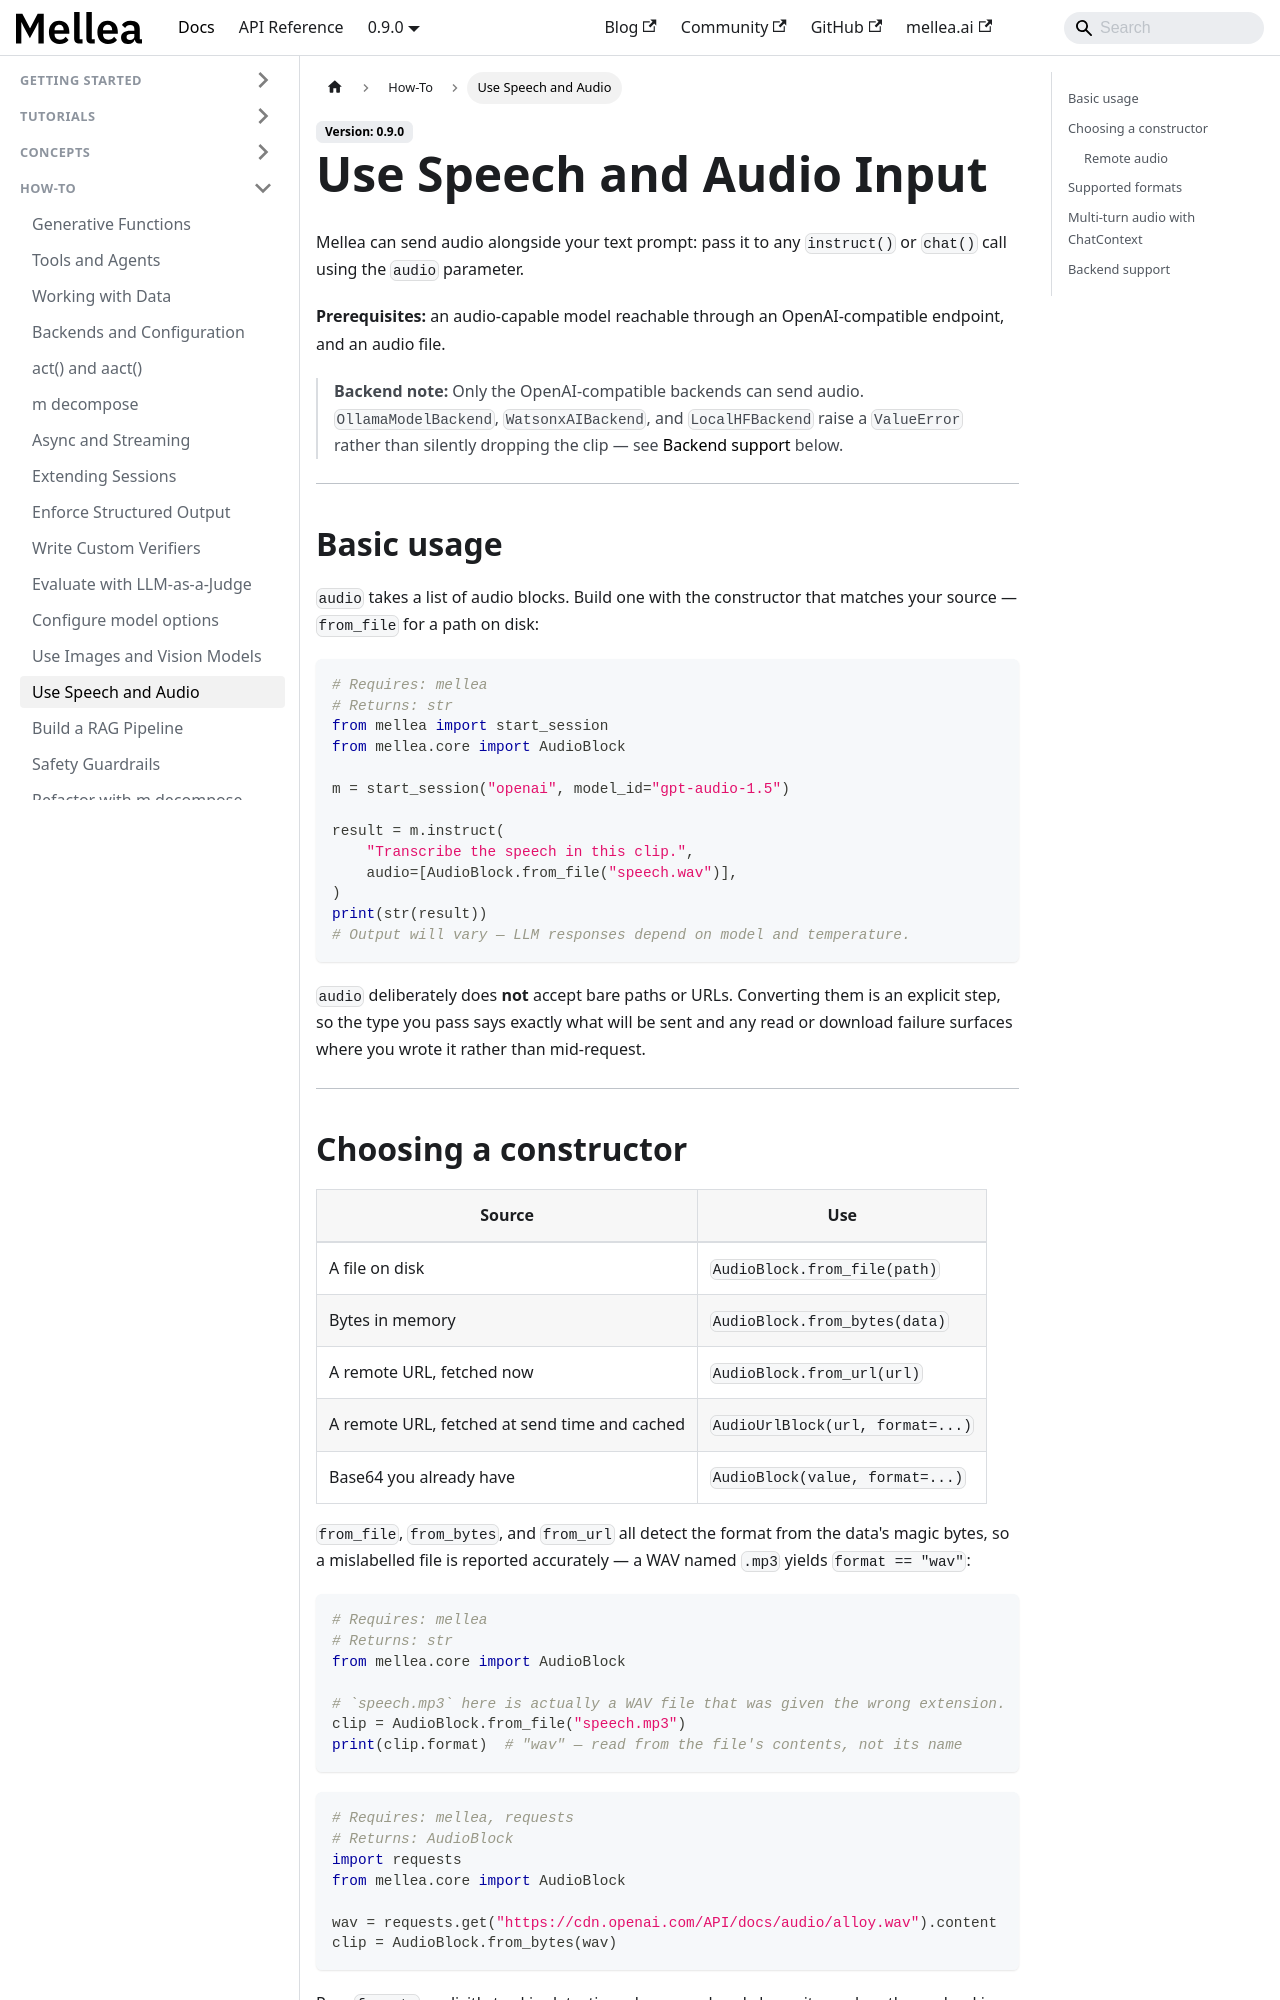

repository: generative-computing/mellea · page: how-to/use-speech-and-audio.html · generator: docusaurus

---
title: "Use Speech and Audio Input"
description: "Pass audio to instruct() and chat() calls, and check which backends can send it."
sidebar_label: "Use Speech and Audio"
# diataxis: how-to
---

Mellea can send audio alongside your text prompt: pass it to any `instruct()` or `chat()`
call using the `audio` parameter.

**Prerequisites:** an audio-capable model reachable through an OpenAI-compatible endpoint,
and an audio file.

> **Backend note:** Only the OpenAI-compatible backends can send audio. `OllamaModelBackend`,
> `WatsonxAIBackend`, and `LocalHFBackend` raise a `ValueError` rather than silently dropping
> the clip — see [Backend support](#backend-support) below.

---

## Basic usage

`audio` takes a list of audio blocks. Build one with the constructor that matches your
source — `from_file` for a path on disk:

```python
# Requires: mellea
# Returns: str
from mellea import start_session
from mellea.core import AudioBlock

m = start_session("openai", model_id="gpt-audio-1.5")

result = m.instruct(
    "Transcribe the speech in this clip.",
    audio=[AudioBlock.from_file("speech.wav")],
)
print(str(result))
# Output will vary — LLM responses depend on model and temperature.
```

`audio` deliberately does **not** accept bare paths or URLs. Converting them is an
explicit step, so the type you pass says exactly what will be sent and any read or
download failure surfaces where you wrote it rather than mid-request.

---
